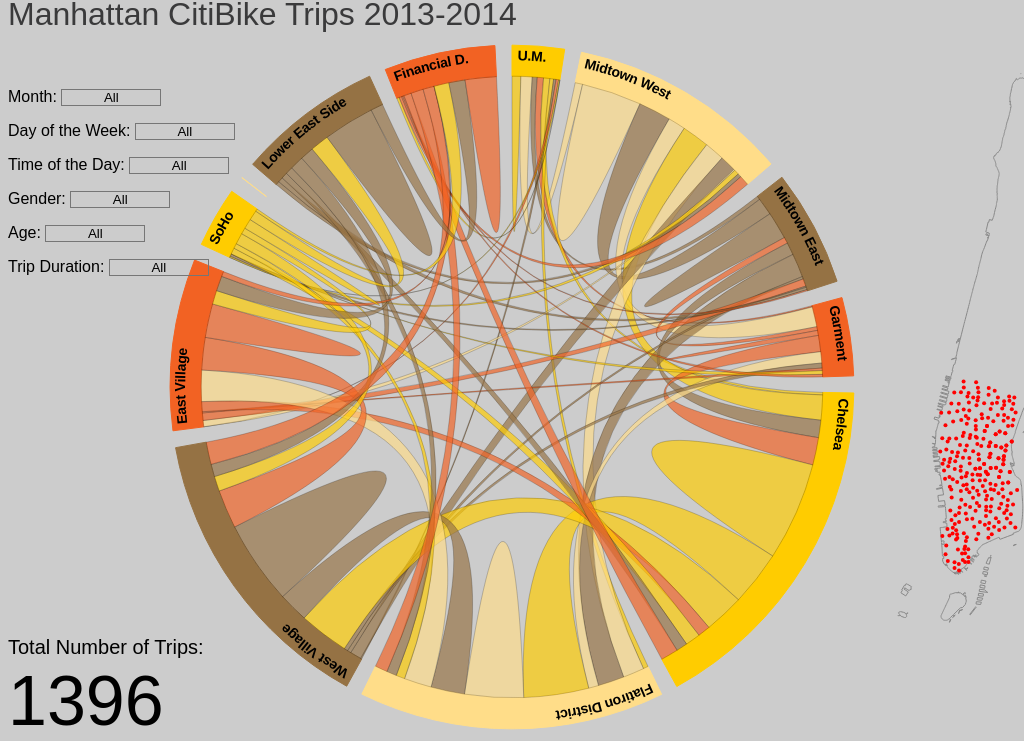
D3 v3 page, settled after 360 driven frames (6 s of simulated time); the page loaded 3 data file(s).



//Returns the width and height of the current window size.
//Function taken from http://andylangton.co.uk/blog/development/get-viewport-size-width-and-height-javascript
function viewport() {
	var e = window, a = 'inner';
	if (!('innerWidth' in window)){
		a = 'client';
		e = document.documentElement || document.body;
	}
	return { width : e[ a+'Width' ] , height : e[ a+'Height' ] };
}

//Defines the size of the diagram based on the window size.
var v = viewport();
var height = v.height - 10;
var width = v.width;

document.getElementById("trips")
	.setAttribute("style","font-size:20; font-family:Helvetica; position:fixed; top:"+(height - 110)+"px");
document.getElementById("numberTrips")
	.setAttribute("style","font-size:70; font-family:Helvetica; position:fixed; top:"+(height - 85)+"px");

sections = ["Upper Manhattan","Midtown West","Midtown East","Garment District","Chelsea",
			"Flatiron District","West Village","East Village","SoHo","Tribeca","Lower East Side","Financial District"]

var dataMatrix = {};
for(var i = 0; i < sections.length; i++){
	dataMatrix[sections[i]] = {};
	for(var j = 0; j < sections.length; j++){
		dataMatrix[sections[i]][sections[j]] = new Array();
	}
}

var numTrips = 0;
var matrix = new Array();
for(var i = 0; i < sections.length; i++){
	matrix.push(new Array());
	for(var j = 0; j < sections.length; j++){
		matrix[i].push(0);
	}
}

var filterTypes = ["starttime1", "starttime2", "starttime3", "gender0", "birthyear0", "tripduration0"];
var filters = {};
for(var i = 0; i < filterTypes.length; i++){
	filters[filterTypes[i]] = {active:0, val:0};
}
var filterfunctions = [
	function (filterVal,actualVal) {return +filterVal != actualVal.getMonth();},
	function (filterVal,actualVal) {return +filterVal > actualVal.getHours() || +filterVal+3 <= actualVal.getHours();},
	function (filterVal,actualVal) {return +filterVal != actualVal.getDay();},
	function (filterVal,actualVal) {return +filterVal != actualVal;},
	function (filterVal,actualVal) {
		var age = 2013 - actualVal;
		if (age >= 70) return +filterVal != 70;
		else return +filterVal > 2013 - actualVal || +filterVal+10 <= 2013 - actualVal;
	},
	function (filterVal,actualVal) {
		if (actualVal >= 2400) return +filterVal != 2400;
		else return +filterVal > actualVal || +filterVal+300 <= actualVal;
	}
]

var layout = d3.layout.chord().padding(.05);
var innerRadius = Math.min(width, height) * .41;
var outerRadius = innerRadius * 1.1;
var svg = d3.select("#canvas")
	.append("svg")
    .attr("width", width)
    .attr("height", height)
    .attr("id", "svgcanvas");

// projection for the map
var projection = d3.geo.albersUsa().translate([width / 2 - 43650, height / 2 + 10450]).scale(150000);//.scale([150]);
// variable that holds all data points
var allStations= null;
var listAllStations = new Array();

var fill = d3.scale.ordinal()
    .domain(d3.range(4))
    .range(["#FFCC00", "#FFDD89", "#957244", "#F26223"]);

d3.csv("categorized_data_1800.csv", 
	function(d){
		return{
			start_section_name: d.start_section_name,
			end_section_name: d.end_section_name,
			tripduration: +d.tripduration,
			starttime: new Date(d.starttime),
			stoptime: new Date(d.stoptime),
			start_station_name: d.start_station_name,
			start_station_latitude: +d.start_station_latitude,
			start_station_longitude: +d.start_station_longitude,
			end_station_name: d.end_station_name,
			end_station_latitude: +d.end_station_latitude,
			end_station_longitude: +d.end_station_longitude,
			usertype: +d.usertype,
			birthyear: +d.birth_year,
			gender: +d.gender
		}
	},
	function(error, rows){
		for(var i = 0; i < rows.length; i++){
			dataMatrix[rows[i]["start_section_name"]][rows[i]["end_section_name"]].push(rows[i]);
		}

		for(var i = 0; i < sections.length; i++){
			for(var j = 0; j < sections.length; j++){
				matrix[i][j] += dataMatrix[sections[i]][sections[j]].length;
				numTrips += matrix[i][j];
			}
		}
		// draw chord
		draw();

		// draw the manhattan map, mark all stations, intialize data variable for allStations
		drawMap();

		function draw(){
			//d3.select("svg").remove();
			d3.select("#groupId").remove();
			svg.append("g")
			  	.attr("id", "groupId")
			    .attr("transform", "translate(" + width / 2 + "," + height / 2 + ")");

			document.getElementById("numberTrips").innerHTML = numTrips;

			layout.matrix(matrix);

		    var group = svg.select("#groupId").selectAll(".group")
		    	.data(layout.groups)
		    	.enter().append("g")
		    	.attr("class", "group")
			    .on("mouseover", fade(.1))
	    		.on("mouseout", fade(1));

	    	function fade(opacity) {
			  	return function(g, i) {	
			  		// if mouseover
			  		if(opacity < 1){
			  			var coordinates = new Array();
				  		var ori = sections[i];
				  		var cnt = 0;
				  		for(var k = 0; k < sections.length; k++){
				  			//console.log(dataMatrix[ori][sections[k]]);
				  			// found the unique stations for this section
				  			var thisSection = dataMatrix[ori][sections[k]];
				  			for(var j = 0; j < thisSection.length; j++){
			  					var isFound = false;
			  					cnt++;
			  					for(var x = 0; x < coordinates.length; x++){
			  						if(coordinates[x].lat == thisSection[j].start_station_latitude && coordinates[x].lon == thisSection[j].start_station_longitude){
			  							isFound = true;
			  						}
			  					}
			  					if(!isFound){
			  						coordinates.push({lat:thisSection[j].start_station_latitude, lon:thisSection[j].start_station_longitude});
			  					}
				  			}
				  		}
				  		// plot markers for stations on the map
				  		var map = d3.select("#map");
				  		d3.selectAll("#allSectionPoints").remove();
				  		coordinates.forEach(function(element, index, array){
				  			var location = projection([element.lon, element.lat]);
				  			map.append("circle")
				  				.attr("id", "sectionPoints")
								.attr("cx", location[0])
								.attr("cy", location[1])
								.attr("r", 2)
								.attr("fill", "red");
				  		});

				  		document.getElementById("numberTrips").innerHTML = cnt;
			  		}
			  		// if mouseout
			  		else{
			  			d3.selectAll("#sectionPoints").remove();
			  			plotAllPoints();
			  			document.getElementById("numberTrips").innerHTML = numTrips;
			  		}

			    	svg.selectAll(".chord path")
			        	.filter(function(d) { return d.source.index != i && d.target.index != i; })
			      		.transition()
			        	.style("opacity", opacity);
			  };
			}

		    group.append("title").text(function(d, i) {return sections[i];});

		    if (numTrips > 0) {
			    var groupPath = group.append("path")
			        .attr("id", function(d, i) { return "group" + i; })
			        .attr("d", d3.svg.arc().innerRadius(innerRadius).outerRadius(outerRadius))
			        .style("fill", function(d) { return fill(d.index); })
				    .style("stroke", function(d) { return fill(d.index); });
			}

		    var groupText = group.append("text")
		        .attr("x", 6)
		        .attr("dy", 15)
		        .attr("fill", "#000000")
		        .attr("font-weight","bold")
		        .attr("font-size", 14)
		        .attr("font-family", "Helvetica");

		    groupText.append("textPath")
		        .attr("xlink:href", function(d, i) { return "#group" + i; })
		        .text(function(d, i) { return format(sections[i]); });

		    if (numTrips > 0) {
			    groupText.filter(function(d, i) {
			    	return groupPath[0][i].getTotalLength() / 2 - 26 < this.getComputedTextLength(); 
			    }).remove();
			}

			var chord = svg.select("#groupId").append("g").attr("class", "chord").selectAll("path")
			    .data(layout.chords).enter().append("path")
			    .attr("d", d3.svg.chord().radius(innerRadius))
			    .style("fill", function(d) { return fill(d.target.index); })
			    .style("opacity", 1);
		}

		function computeMatrix() {
			numTrips = 0;
			for(var i = 0; i < sections.length; i++){
				for(var j = 0; j < sections.length; j++){
					matrix[i][j] = 0;
					matrix[i][j] += filterArr(dataMatrix[sections[i]][sections[j]]);
					numTrips += matrix[i][j];
				}
			}
			draw();
		}

		function filterArr(arr) {
			var num = 0;
			for (var i = 0; i < arr.length; i++){
				var satisfied = 1;
				for (var j = 0; j < filterTypes.length; j++){
					var filter = filters[filterTypes[j]];
					var attribute = filterTypes[j].substring(0,filterTypes[j].length - 1);
					if (filter["active"] == 1 && filterfunctions[j](filter["val"], arr[i][attribute])){
						satisfied = 0;
						break;
					}
				}
				num += satisfied;
			}
			return num;
		}

		function generateOnChangeFunction(filterType, formID) {
			return function () {
				if (document.getElementById(formID).value == "") {
					filters[filterType]["active"] = 0;
				}
				else {
					filters[filterType]["active"] = 1;
					filters[filterType]["val"] = document.getElementById(formID).value;
				}
				computeMatrix();
			};
		}

		document.getElementById("months").onchange = generateOnChangeFunction("starttime1", "months");
		document.getElementById("days").onchange = generateOnChangeFunction("starttime2", "days");
		document.getElementById("hours").onchange = generateOnChangeFunction("starttime3", "hours");
		document.getElementById("gender").onchange = generateOnChangeFunction("gender0", "gender");
		document.getElementById("age").onchange = generateOnChangeFunction("birthyear0", "age");
		document.getElementById("duration").onchange = generateOnChangeFunction("tripduration0", "duration");
	}		
);

function format(name) {
	if(name == "Garment District")
		return "Garment";
	else if(name == "Financial District")
		return "Financial D.";
	else if(name == "Upper Manhattan")
		return "U.M."
	else return name;
}

// function to draw the map
function drawMap(){
	var path = d3.geo.path().projection(projection);
	d3.json("nybb.json", function(json) {
	    var map = svg.append("g")
	    	.attr("id", "map")
	    	.selectAll("path")
	    	.data(json.features)
	    	.enter()
	    	.append("path")
	    	.attr("d", path)
	    	.style("stroke", "#888888")
			.style("fill", "#cccccc");
			plotAllPoints();
	});
}

// plot all the points for all stations
function plotAllPoints(){
	// if not cached
	if(allStations == null){
		d3.csv("allStations.csv",
			function(d){
				return {
					lat : parseFloat(d.lat),
					lon : parseFloat(d.lon)
				}
			},
			function(error, rows){
				var map = d3.select("#map");
				for(var i = 0; i < rows.length; i++){
					var loc = projection([rows[i].lon, rows[i].lat]);
					map.append("circle")
						.attr("id", "allSectionPoints")
						.attr("cx", loc[0])
						.attr("cy", loc[1])
						.attr("r", 2)
						.attr("fill", "red");
				}
				allStations = rows;
			});
	}
	// if cached
	else{
		var map = d3.select("#map");
		for(var i = 0; i < allStations.length; i++){
			var loc = projection([allStations[i].lon, allStations[i].lat]);
			map.append("circle")
				.attr("id", "allSectionPoints")
				.attr("cx", loc[0])
				.attr("cy", loc[1])
				.attr("r", 2)
				.attr("fill", "red");
		}
	}
}



### data: categorized_data_1800.csv
start_section_name, end_section_name, tripduration, starttime, stoptime, start_station_id, start_station_name, start_station_latitude, start_station_longitude, end_station_id, end_station_name, end_station_latitude, end_station_longitude, bikeid, usertype, birth_year, gender
Midtown West, Midtown West, 1231, 2013-08-23 13:37:00, 2013-08-23 13:57:31, 513, W 56 St & 10 Ave, 40.77, -73.99, 514, 12 Ave & W 40 St, 40.76, -74, 19390, Subscriber, 1966, 2
Flatiron District, Chelsea, 426, 2013-12-28 13:11:50, 2013-12-28 13:18:56, 402, Broadway & E 22 St, 40.74, -73.99, 116, W 17 St & 8 Ave, 40.74, -74, 20880, Subscriber, 1967, 2
Midtown West, Midtown West, 401, 2013-11-14 21:14:19, 2013-11-14 21:21:00, 495, W 47 St & 10 Ave, 40.76, -73.99, 469, Broadway & W 53 St, 40.76, -73.98, 18291, Subscriber, 1969, 1
West Village, Financial District, 1544, 2013-10-09 18:28:22, 2013-10-09 18:54:06, 404, 9 Ave & W 14 St, 40.74, -74.01, 376, John St & William St, 40.71, -74.01, 14869, Subscriber, 1990, 1
East Village, East Village, 288, 2013-08-09 09:38:25, 2013-08-09 09:43:13, 150, E 2 St & Avenue C, 40.72, -73.98, 403, E 2 St & 2 Ave, 40.73, -73.99, 19781, Subscriber, 1988, 1
West Village, Financial District, 788, 2013-09-18 14:39:18, 2013-09-18 14:52:26, 225, W 14 St & The High Line, 40.74, -74.01, 426, West St & Chambers St, 40.72, -74.01, 15558, Subscriber, 1966, 2
Chelsea, Lower East Side, 946, 2013-09-20 19:18:22, 2013-09-20 19:34:08, 444, Broadway & W 24 St, 40.74, -73.99, 531, Forsyth St & Broome St, 40.72, -73.99, 15229, Subscriber, 1985, 1
West Village, Lower East Side, 1217, 2013-09-01 20:07:57, 2013-09-01 20:28:14, 127, Barrow St & Hudson St, 40.73, -74.01, 296, Division St & Bowery, 40.71, -74, 18561, Subscriber, 1978, 1
Garment District, Garment District, 132, 2013-09-18 12:06:06, 2013-09-18 12:08:18, 523, W 38 St & 8 Ave, 40.75, -73.99, 477, W 41 St & 8 Ave, 40.76, -73.99, 19654, Subscriber, 1979, 1
Flatiron District, Chelsea, 1286, 2013-10-16 17:36:53, 2013-10-16 17:58:19, 325, E 19 St & 3 Ave, 40.74, -73.98, 462, W 22 St & 10 Ave, 40.75, -74, 16322, Subscriber, 1978, 2
Garment District, Midtown West, 690, 2013-12-04 10:11:51, 2013-12-04 10:23:21, 477, W 41 St & 8 Ave, 40.76, -73.99, 500, Broadway & W 51 St, 40.76, -73.98, 18602, Subscriber, 1983, 1
Financial District, Financial District, 173, 2013-09-24 08:38:02, 2013-09-24 08:40:55, 2008, Little West St & 1 Pl, 40.71, -74.02, 304, Broadway & Battery Pl, 40.7, -74.01, 18171, Subscriber, 1988, 1
West Village, Chelsea, 628, 2013-12-26 10:27:29, 2013-12-26 10:37:57, 127, Barrow St & Hudson St, 40.73, -74.01, 462, W 22 St & 10 Ave, 40.75, -74, 18183, Subscriber, 1967, 1
Lower East Side, Lower East Side, 375, 2013-08-21 18:14:54, 2013-08-21 18:21:09, 340, Madison St & Clinton St, 40.71, -73.99, 341, Stanton St & Mangin St, 40.72, -73.98, 20603, Subscriber, 1966, 1
Financial District, Financial District, 96, 2014-01-20 12:09:37, 2014-01-20 12:11:13, 360, William St & Pine St, 40.71, -74.01, 316, Fulton St & William St, 40.71, -74.01, 21274, Subscriber, 1988, 1
Flatiron District, Midtown West, 536, 2013-09-06 07:16:13, 2013-09-06 07:25:09, 540, Lexington Ave & E 26 St, 40.74, -73.98, 510, W 51 St & 6 Ave, 40.76, -73.98, 15283, Subscriber, 1982, 1
Chelsea, Chelsea, 515, 2013-10-17 16:24:22, 2013-10-17 16:32:57, 212, W 16 St & The High Line, 40.74, -74.01, 521, 8 Ave & W 31 St, 40.75, -73.99, 17556, Subscriber, 1948, 1
Chelsea, SoHo, 995, 2014-02-01 12:13:19, 2014-02-01 12:29:54, 435, W 21 St & 6 Ave, 40.74, -73.99, 151, Cleveland Pl & Spring St, 40.72, -74, 15237, Subscriber, 1966, 1
SoHo, Chelsea, 602, 2013-09-26 21:29:38, 2013-09-26 21:39:40, 377, 6 Ave & Canal St, 40.72, -74.01, 435, W 21 St & 6 Ave, 40.74, -73.99, 18670, Subscriber, 1969, 1
Midtown West, Midtown West, 214, 2013-07-09 09:10:49, 2013-07-09 09:14:23, 173, Broadway & W 49 St, 40.76, -73.98, 479, 9 Ave & W 45 St, 40.76, -73.99, 18845, Subscriber, 1988, 1
Financial District, Flatiron District, 1734, 2013-10-02 16:44:23, 2013-10-02 17:13:17, 376, John St & William St, 40.71, -74.01, 528, 2 Ave & E 31 St, 40.74, -73.98, 16990, Subscriber, 1990, 2
Lower East Side, Lower East Side, 75, 2013-12-02 15:31:38, 2013-12-02 15:32:53, 311, Norfolk St & Broome St, 40.72, -73.99, 311, Norfolk St & Broome St, 40.72, -73.99, 17533, Subscriber, 1975, 1
Garment District, Midtown West, 575, 2014-01-24 08:24:45, 2014-01-24 08:34:20, 448, W 37 St & 10 Ave, 40.76, -74, 493, W 45 St & 6 Ave, 40.76, -73.98, 16053, Subscriber, 1970, 1
Lower East Side, West Village, 1720, 2014-01-06 11:36:26, 2014-01-06 12:05:06, 251, Mott St & Prince St, 40.72, -73.99, 284, Greenwich Ave & 8 Ave, 40.74, -74, 16248, Subscriber, 1973, 1
West Village, East Village, 919, 2013-07-27 12:31:48, 2013-07-27 12:47:07, 285, Broadway & E 14 St, 40.73, -73.99, 301, E 2 St & Avenue B, 40.72, -73.98, 18439, Subscriber, 1986, 2
West Village, West Village, 442, 2013-07-22 17:47:06, 2013-07-22 17:54:28, 127, Barrow St & Hudson St, 40.73, -74.01, 369, Washington Pl & 6 Ave, 40.73, -74, 20587, Subscriber, 1970, 1
Midtown West, Chelsea, 213, 2013-11-13 20:20:43, 2013-11-13 20:24:16, 469, Broadway & W 53 St, 40.76, -73.98, 466, W 25 St & 6 Ave, 40.74, -73.99, 19771, Subscriber, 1990, 1
West Village, West Village, 237, 2013-11-06 17:46:42, 2013-11-06 17:50:39, 127, Barrow St & Hudson St, 40.73, -74.01, 404, 9 Ave & W 14 St, 40.74, -74.01, 15339, Subscriber, 1986, 1
Lower East Side, SoHo, 859, 2014-02-09 12:46:09, 2014-02-09 13:00:28, 349, Rivington St & Ridge St, 40.72, -73.98, 268, Howard St & Centre St, 40.72, -74, 16065, Subscriber, 1990, 1
Chelsea, Midtown East, 850, 2013-10-17 21:50:11, 2013-10-17 22:04:21, 116, W 17 St & 8 Ave, 40.74, -74, 318, E 43 St & Vanderbilt Ave, 40.75, -73.98, 19834, Subscriber, 1961, 1
Flatiron District, Flatiron District, 274, 2013-12-13 08:52:34, 2013-12-13 08:57:08, 546, E 30 St & Park Ave S, 40.74, -73.98, 528, 2 Ave & E 31 St, 40.74, -73.98, 16379, Subscriber, 1959, 1
Lower East Side, SoHo, 721, 2013-11-18 08:53:35, 2013-11-18 09:05:36, 531, Forsyth St & Broome St, 40.72, -73.99, 2004, 6 Ave & Broome St, 40.72, -74, 15614, Subscriber, 1986, 1
… [head cut at 6 KiB]
### data: allStations.csv
lat, lon
40.77, -73.99
40.77, -73.98
40.76, -73.97
40.77, -73.98
40.76, -73.99
40.77, -73.98
40.76, -73.99
40.76, -73.99
40.76, -73.98
40.76, -73.98
40.77, -73.99
40.76, -73.98
40.76, -74
40.76, -73.98
40.77, -73.99
40.77, -73.99
40.76, -73.98
40.77, -73.98
40.77, -73.99
40.76, -73.99
40.76, -73.99
40.76, -73.99
40.76, -73.98
40.76, -73.99
40.76, -73.98
40.76, -73.98
40.76, -73.98
40.76, -74
40.76, -73.98
40.76, -74
40.76, -73.96
40.76, -73.97
40.76, -73.97
40.75, -73.97
40.75, -73.98
40.76, -73.97
40.76, -73.97
40.76, -73.97
40.76, -73.97
40.75, -73.97
40.76, -73.97
40.76, -73.97
40.76, -73.96
40.75, -73.97
40.75, -73.97
40.75, -73.97
40.76, -73.97
40.76, -73.97
40.75, -73.97
40.75, -73.97
40.75, -73.99
40.76, -73.99
40.76, -74
40.75, -73.99
40.76, -73.99
40.76, -73.99
40.76, -73.99
40.75, -73.99
40.75, -74
40.75, -73.99
... 210 more rows

### data: nybb.json
{
 "type": "FeatureCollection",
 "crs": {
  "type": "name",
  "properties": {
   "name": "urn:ogc:def:crs:OGC:1.3:CRS84"
  }
 },
 "features": [
  {
   "type": "Feature",
   "properties": {
    "BoroCode": 1,
    "BoroName": "Manhattan",
    "Shape_Leng": 358533.0,
    "Shape_Area": 636442167.0
   },
   "geometry": {
    "type": "MultiPolygon",
    "coordinates": "[... 31 items]"
   }
  }
 ]
}